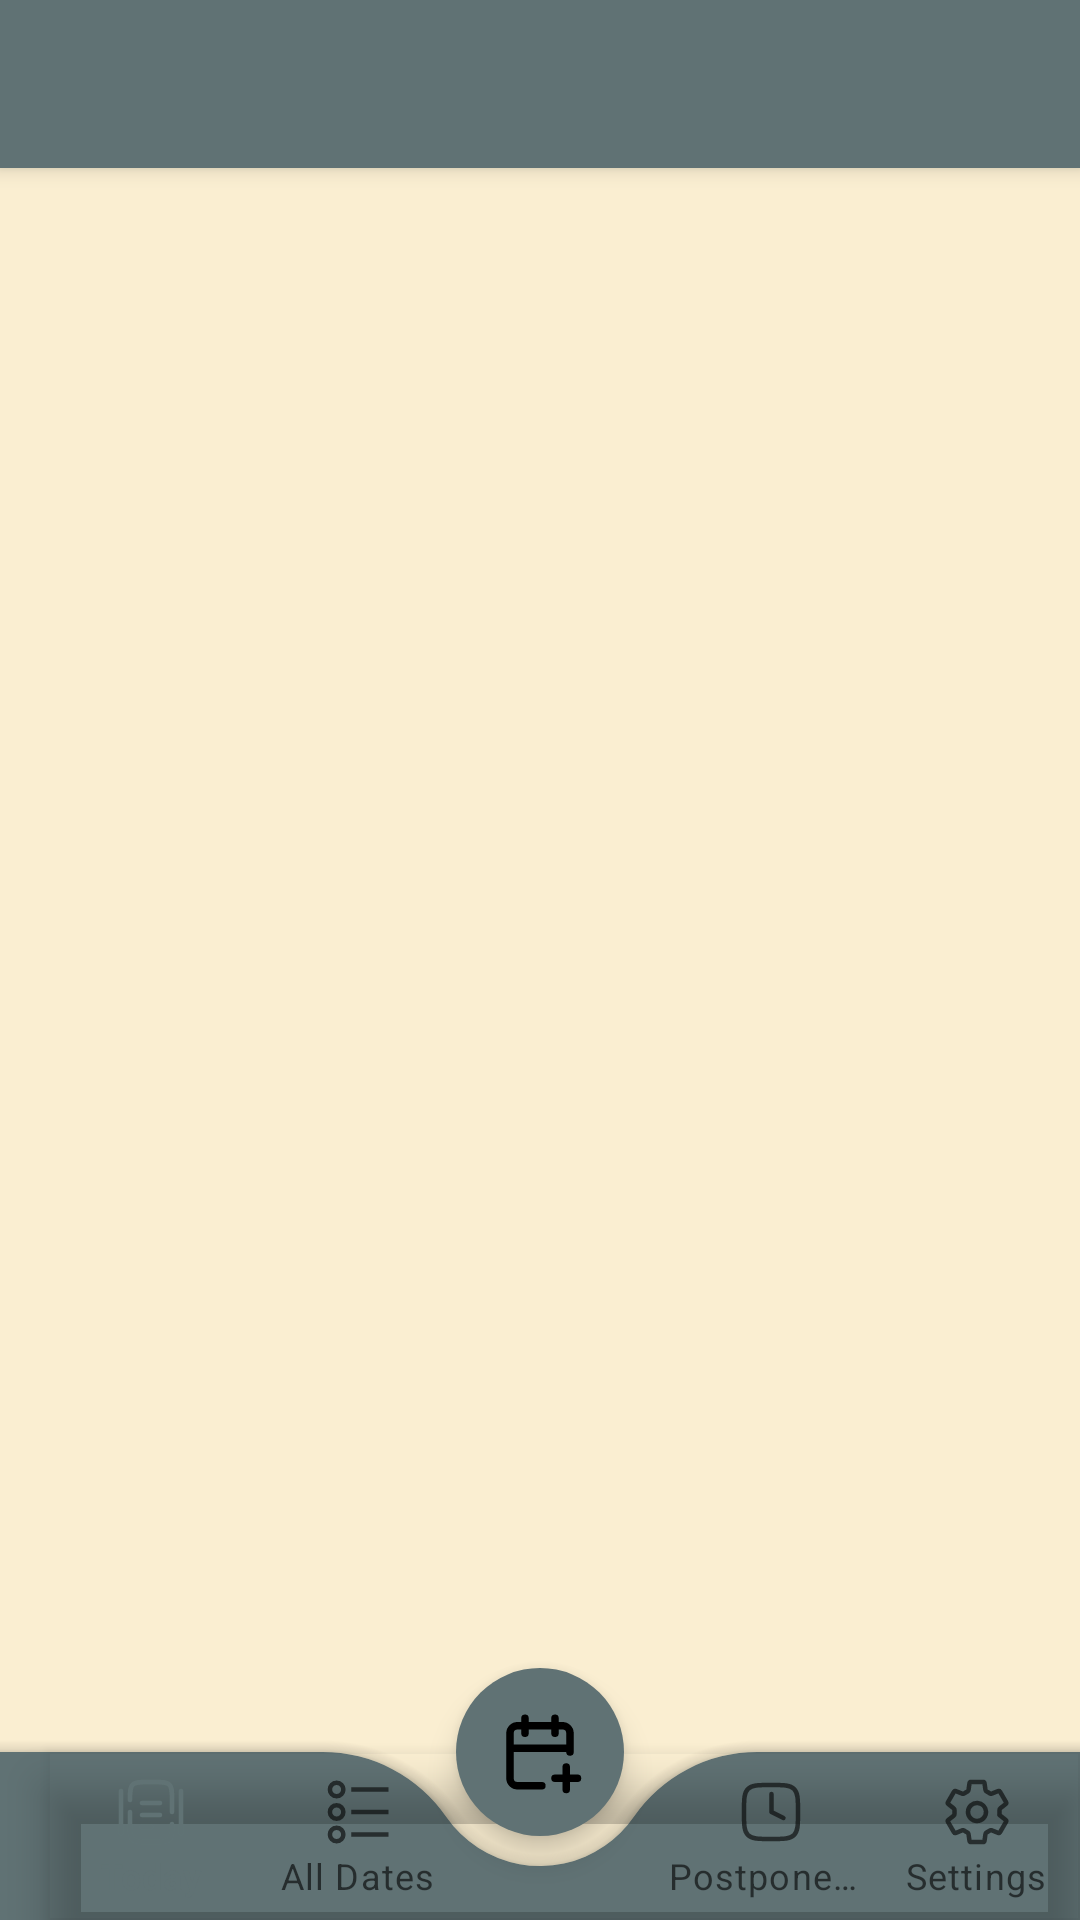

Here is an Android app screen rendered from its layout file. Give the layout XML and the strings, colors and styles it references.
<!-- AndroidManifest.xml: application theme Theme.DatesReminderApp -->
<!-- res/layout/activity_main.xml -->
<?xml version="1.0" encoding="utf-8"?>
<androidx.drawerlayout.widget.DrawerLayout
    xmlns:android="http://schemas.android.com/apk/res/android"
    xmlns:app="http://schemas.android.com/apk/res-auto"
    xmlns:tools="http://schemas.android.com/tools"
    android:layout_width="match_parent"
    android:layout_height="match_parent"
    tools:context=".MainActivity"
    android:id="@+id/drawer_layout"
    >
    <RelativeLayout
        android:layout_width="match_parent"
        android:layout_height="match_parent"
        android:background="@color/bg"
        >
    <androidx.appcompat.widget.Toolbar
        android:id="@+id/toolbar"
        android:layout_width="match_parent"
        android:layout_height="?attr/actionBarSize"
        android:background="@color/blue_blood"
        android:elevation="4dp"
        android:theme="@style/ThemeOverlay.AppCompat.Dark.ActionBar"
        app:popupTheme="@style/ThemeOverlay.AppCompat.Light"

        />

        <FrameLayout
            android:layout_width="match_parent"
            android:layout_height="match_parent"
            android:id="@+id/fragment_container"
           />
        <androidx.coordinatorlayout.widget.CoordinatorLayout
            android:layout_width="match_parent"
            android:layout_height="match_parent">

            <com.google.android.material.bottomappbar.BottomAppBar
                android:id="@+id/bottomAppBar"
                android:layout_width="match_parent"
                android:layout_height="wrap_content"
                android:layout_gravity="bottom"
                android:backgroundTint="@color/blue_blood"
                app:fabCradleMargin="10dp"

                app:fabCradleRoundedCornerRadius="50dp" >
                <com.google.android.material.bottomnavigation.BottomNavigationView
                    android:id="@+id/bottom_navigation"
                    android:layout_width="wrap_content"
                    android:layout_height="wrap_content"
                    android:background="@android:color/transparent"

                    app:labelVisibilityMode="labeled"

                    app:menu="@menu/bottom_navigation_menu"
                    />






            </com.google.android.material.bottomappbar.BottomAppBar>


            <com.google.android.material.floatingactionbutton.FloatingActionButton
    app:borderWidth="0dp"
                android:layout_width="wrap_content"
                android:layout_height="wrap_content"
                android:backgroundTint="@color/blue_blood"
                android:src="@drawable/tablercalendarplus"
                android:id="@+id/fab"
                app:layout_anchor="@id/bottomAppBar"
                app:maxImageSize="30dp"
                android:contentDescription="TODO" />




        </androidx.coordinatorlayout.widget.CoordinatorLayout>
    </RelativeLayout>
    <com.google.android.material.navigation.NavigationView
        android:layout_width="wrap_content"
        android:layout_height="wrap_content"
        android:id="@+id/navigation_drawer"
        android:layout_gravity="start"
        android:background="@color/bg"
        app:itemIconTint="@color/black"
        app:itemTextColor="@color/black"
        android:theme="@style/ThemeOverlay.AppCompat.navTheme"
        app:headerLayout="@layout/nav_header"
        app:menu="@menu/navigation_drawer_menu"


        ></com.google.android.material.navigation.NavigationView>

</androidx.drawerlayout.widget.DrawerLayout>
<!-- res/layout/nav_header.xml (included above) -->
<?xml version="1.0" encoding="utf-8"?>
<LinearLayout
    xmlns:android="http://schemas.android.com/apk/res/android"
    android:orientation="vertical"
    android:layout_width="match_parent"
    android:layout_height="176dp"
    android:gravity="top"
    android:padding="16dp"
    android:background="@color/white"

    android:theme="@style/ThemeOverlay.AppCompat.Dark"
    >

    <ImageView
        android:layout_width="200dp"
        android:layout_height="150dp"
        android:layout_gravity="center"
        android:src="@drawable/logo_dates_rem"
        ></ImageView>
</LinearLayout>
<!-- resources referenced by this layout -->
<resources>
  <color name="bg">#FAEED1</color>
  <color name="black">#FF000000</color>
  <color name="blue_blood">#607274</color>
  <color name="white">#FFFFFFFF</color>
  <!-- drawable tablercalendarplus (drawable) -->
  <vector xmlns:android="http://schemas.android.com/apk/res/android"
      android:width="32dp"
      android:height="32dp"
      android:viewportWidth="24"
      android:viewportHeight="24">
    <path
        android:pathData="M12.5,21H6a2,2 0,0 1,-2 -2V7a2,2 0,0 1,2 -2h12a2,2 0,0 1,2 2v5m-4,-9v4M8,3v4m-4,4h16m-4,8h6m-3,-3v6"
        android:strokeLineJoin="round"
        android:strokeWidth="2"
        android:fillColor="#00000000"
        android:strokeColor="#fff"
        android:strokeLineCap="round"/>
  </vector>
  <style name="ThemeOverlay.AppCompat.navTheme">
          <item name="colorPrimary">@color/white</item>
       </style>
  <style name="Theme.DatesReminderApp" parent="Base.Theme.DatesReminderApp" />
  <style name="Base.Theme.DatesReminderApp" parent="Theme.MaterialComponents.DayNight.NoActionBar">
          
           <item name="colorPrimary">@color/blue_blood</item>
          <item name="colorPrimaryVariant">@color/white</item>
          <item name="android:textColorPrimary">@color/white</item>
          <item name="android:statusBarColor">@color/blue_blood</item>
  
      </style>
</resources>
